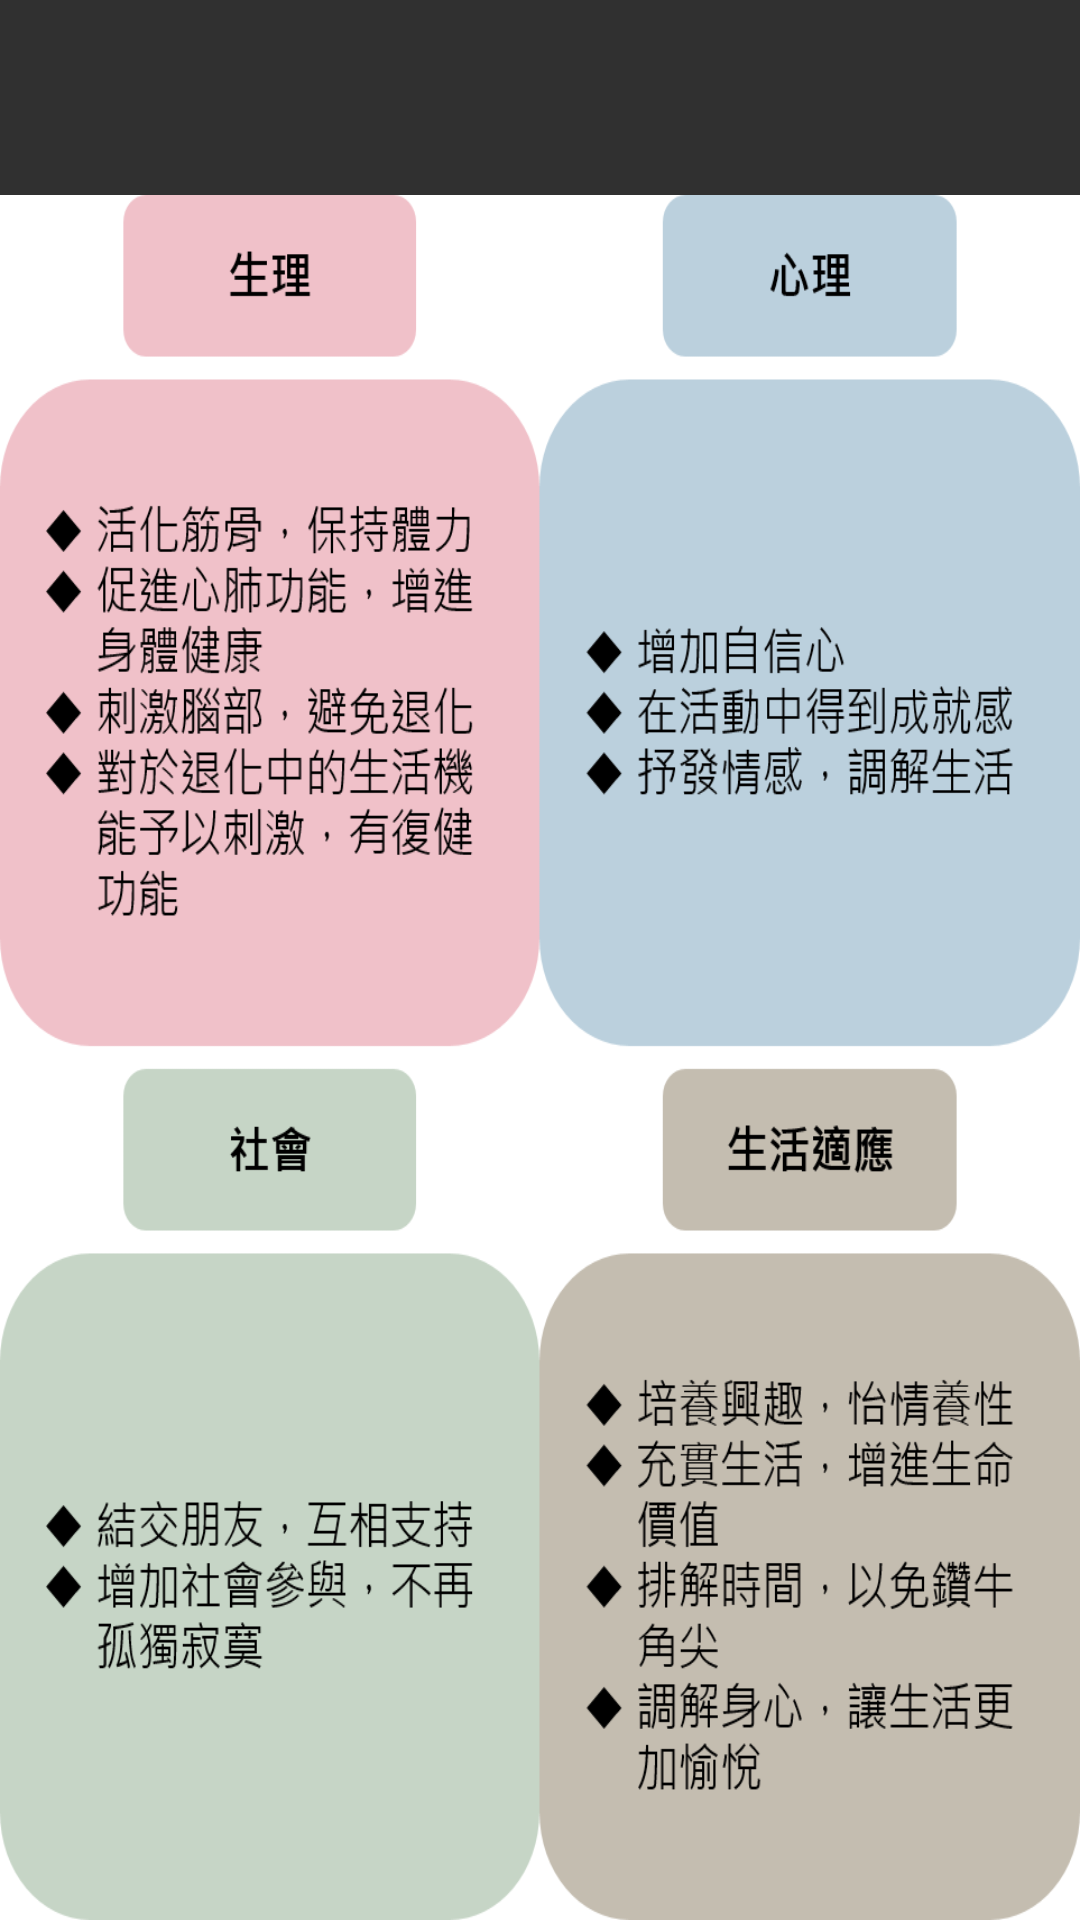

This screen was rendered from an Android layout file. Write that file and the resources it references.
<!-- AndroidManifest.xml: application theme AppTheme -->
<!-- res/layout/social2.xml -->
<?xml version="1.0" encoding="utf-8"?>
<android.support.constraint.ConstraintLayout xmlns:android="http://schemas.android.com/apk/res/android"
    xmlns:app="http://schemas.android.com/apk/res-auto"
    xmlns:tools="http://schemas.android.com/tools"
    android:layout_width="match_parent"
    android:layout_height="match_parent"
    app:layout_behavior="@string/appbar_scrolling_view_behavior"
    tools:context="com.example.gin.elder2.social"
    tools:layout_editor_absoluteY="25dp">


    <ImageView
        android:id="@+id/imageView20"
        android:layout_width="wrap_content"
        android:layout_height="0dp"
        android:layout_marginTop="65dp"
        android:background="@android:color/white"
        android:scaleType="fitXY"
        app:layout_constraintBottom_toBottomOf="parent"
        app:layout_constraintTop_toTopOf="parent"
        app:srcCompat="@drawable/social2" />
</android.support.constraint.ConstraintLayout>
<!-- resources referenced by this layout -->
<resources>
  <!-- drawable social2: png bitmap (drawable, 121891 bytes) -->
  <style name="AppTheme" parent="Theme.AppCompat.NoActionBar">
          
          <item name="colorPrimary">@color/colorPrimary</item>
          <item name="colorPrimaryDark">@color/colorPrimaryDark</item>
          <item name="colorAccent">@color/colorAccent</item>
      </style>
  <!-- not gathered from this repository: default colours our renderer supplied (Android Studio template values) -->
  <color name="colorPrimary">#FF6200EE</color>
  <color name="colorPrimaryDark">#FF3700B3</color>
  <color name="colorAccent">#FF03DAC5</color>
</resources>
